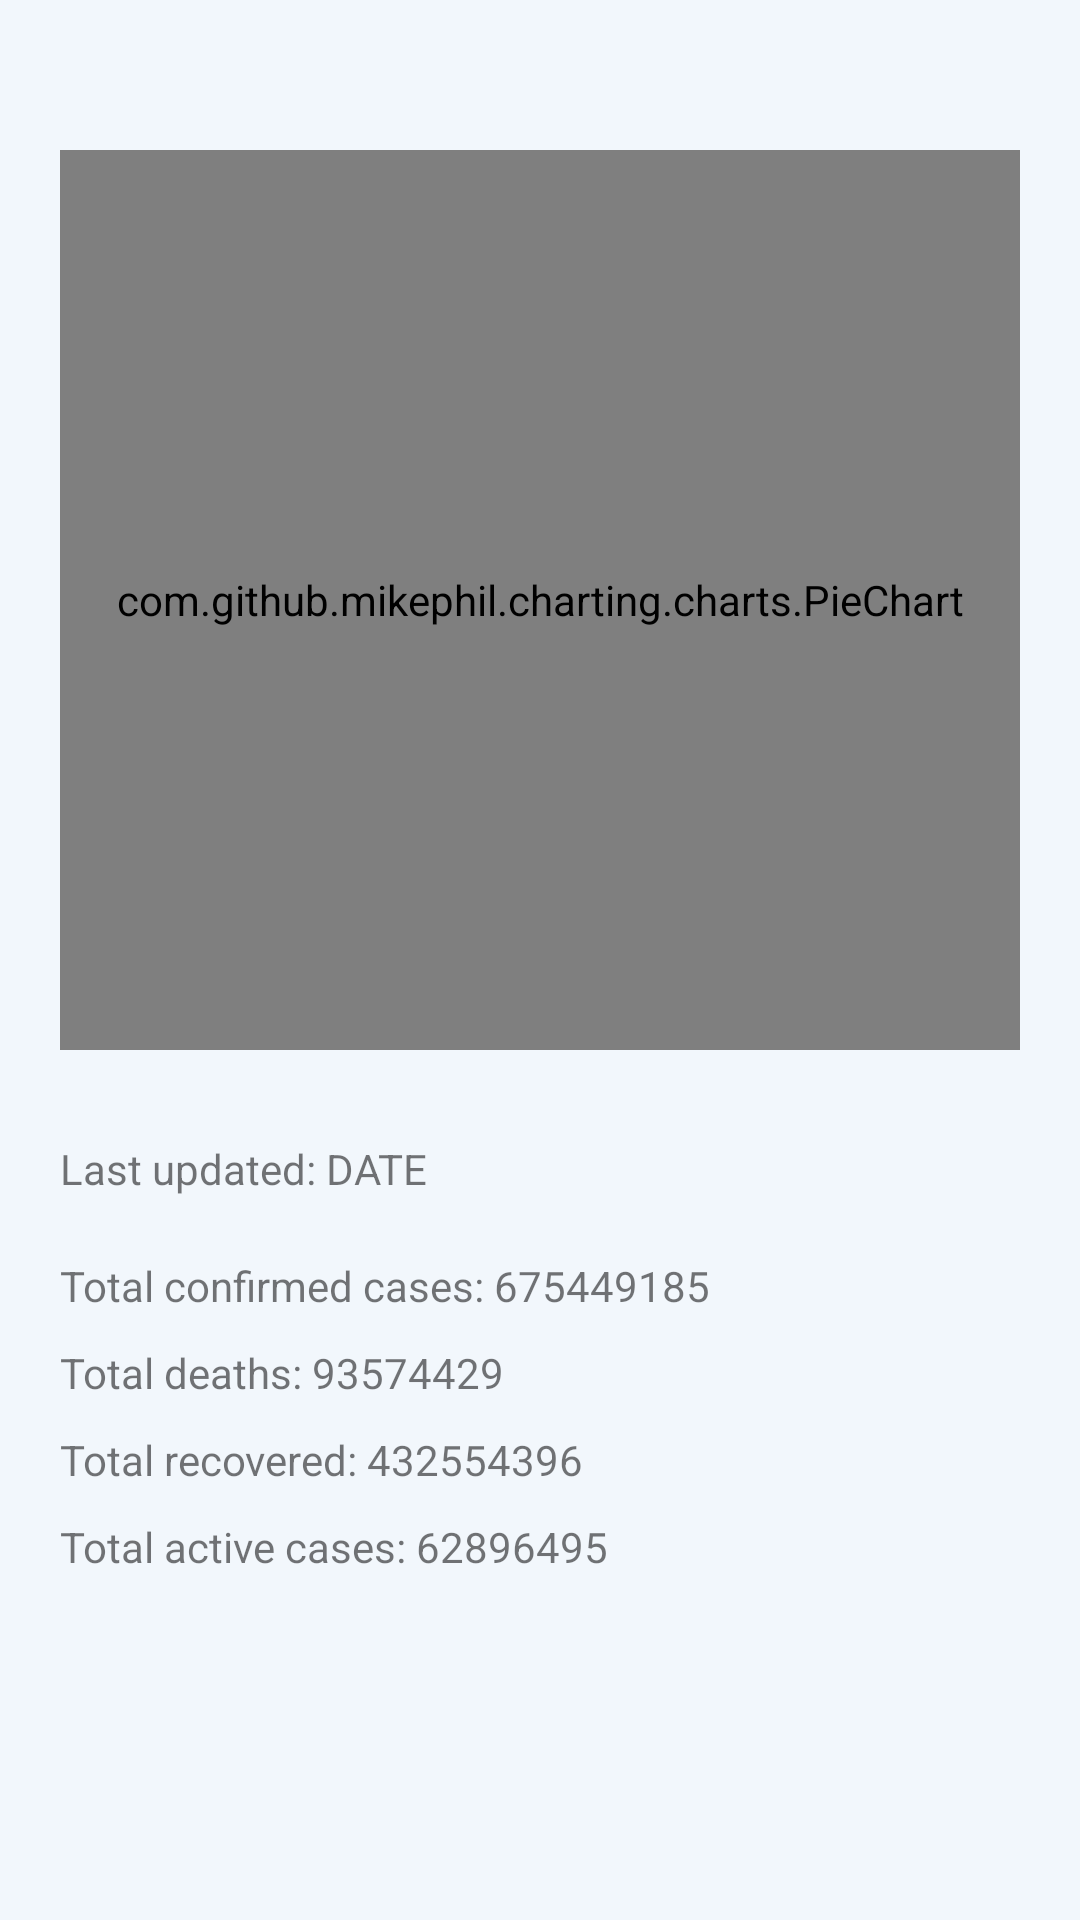

This screen was rendered from an Android layout file. Write that file and the resources it references.
<!-- AndroidManifest.xml: application theme Theme.TrabajoFinal -->
<!-- res/layout/fragment_global_info_piechart.xml -->
<?xml version="1.0" encoding="utf-8"?>
<LinearLayout xmlns:android="http://schemas.android.com/apk/res/android"
    xmlns:app="http://schemas.android.com/apk/res-auto"
    xmlns:tools="http://schemas.android.com/tools"
    android:layout_width="match_parent"
    android:layout_height="match_parent"
    android:background="@color/design_default_color_background"
    android:backgroundTint="#F2F7FC"
    android:orientation="vertical"
    tools:context=".MainActivity"
    tools:targetApi="lollipop">

    <com.github.mikephil.charting.charts.PieChart
        android:layout_height="300dp"
        android:layout_width="match_parent"
        android:id="@+id/pchGlobalData"
        android:layout_marginHorizontal="20sp"
        android:layout_marginTop="50sp"/>

    <TextView
        android:id="@+id/tviDateGlobal"
        android:layout_width="wrap_content"
        android:layout_height="wrap_content"
        android:layout_marginHorizontal="20sp"
        android:layout_marginTop="30dp"
        android:text="Last updated: DATE"/>

    <TextView
        android:id="@+id/tviTotalConfirmedGlobal"
        android:layout_width="wrap_content"
        android:layout_height="wrap_content"
        android:layout_marginHorizontal="20sp"
        android:layout_marginTop="20dp"
        android:text="Total confirmed cases: 675449185"/>

    <TextView
        android:id="@+id/tviTotalDeathsGlobal"
        android:layout_width="wrap_content"
        android:layout_height="wrap_content"
        android:layout_marginHorizontal="20sp"
        android:layout_marginTop="10dp"
        android:text="Total deaths: 93574429" />

    <TextView
        android:id="@+id/tviTotalRecoveredGlobal"
        android:layout_width="wrap_content"
        android:layout_height="wrap_content"
        android:layout_marginHorizontal="20sp"
        android:layout_marginTop="10dp"
        android:text="Total recovered: 432554396" />

    <TextView
        android:id="@+id/tviTotalActiveCasesGlobal"
        android:layout_width="wrap_content"
        android:layout_height="wrap_content"
        android:layout_marginHorizontal="20sp"
        android:layout_marginTop="10dp"
        android:text="Total active cases: 62896495" />

</LinearLayout>
<!-- resources referenced by this layout -->
<resources>
  <style name="Theme.TrabajoFinal" parent="Theme.MaterialComponents.DayNight.NoActionBar">
          
          <item name="colorPrimary">@color/colorPrimary</item>
          <item name="colorPrimaryVariant">@color/colorPrimary</item>
          <item name="colorOnPrimary">@color/colorPrimary</item>
          
          <item name="colorSecondary">@color/colorPrimaryDark</item>
          <item name="colorSecondaryVariant">@color/colorPrimaryDark</item>
          <item name="colorOnSecondary">@color/colorPrimaryDark</item>
          
          <item name="android:statusBarColor" tools:targetApi="l">?attr/colorPrimaryVariant</item>
          
      </style>
  <color name="colorPrimary"> #4EB3E5 </color>
  <color name="colorPrimaryDark"> #4E50E5 </color>
</resources>
